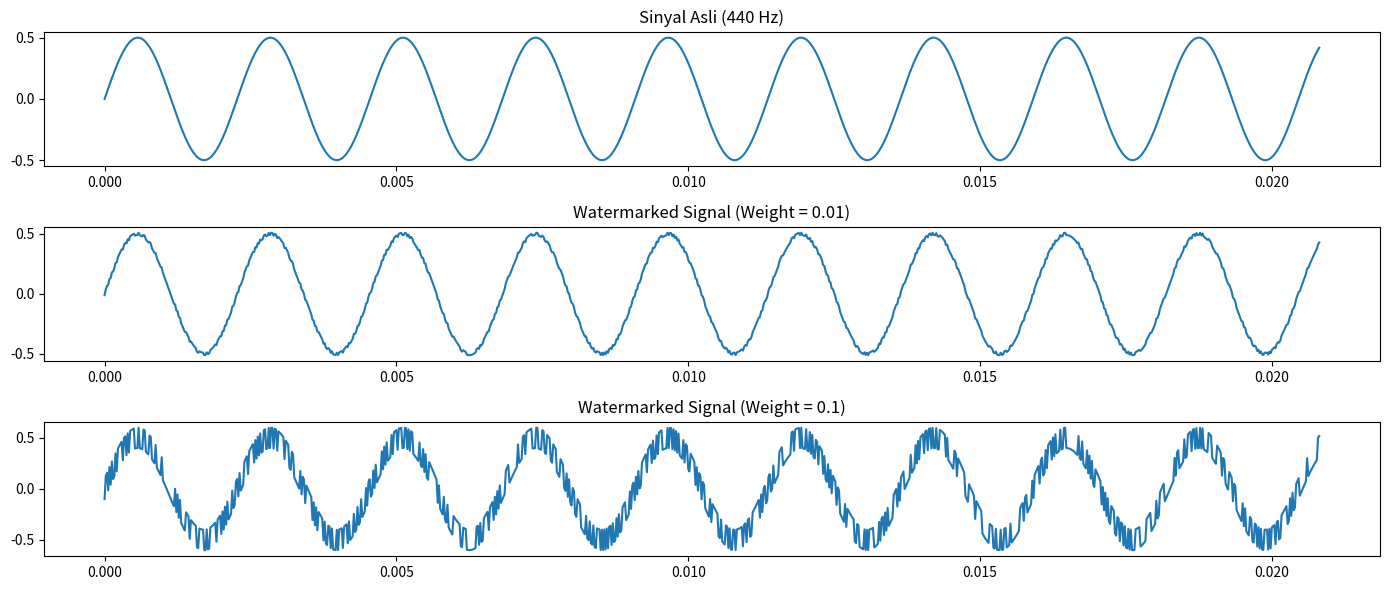

The matplotlib source for this figure:
import numpy as np
import matplotlib.pyplot as plt
from scipy.io.wavfile import write

# -------------------------------------
# Parameter Dasar
# -------------------------------------
fs = 48000               # Sample rate (48 kHz)
duration = 2.0           # Durasi sinyal (detik)
f = 440                  # Frekuensi sinusoidal (Hz)
seed = 1211              # Seed dari tanggal lahir 
weights = [0.01, 0.1]    # Dua bobot watermark

# -------------------------------------
# Generate Sinyal Sinusoidal Asli
# -------------------------------------
np.random.seed(seed)
t = np.linspace(0, duration, int(fs * duration), endpoint=False)
original_signal = 0.5 * np.sin(2 * np.pi * f * t)

# -------------------------------------
# Generate Watermark: Spread Spectrum Noise
# -------------------------------------
spread_code = np.random.choice([-1, 1], size=original_signal.shape)

# -------------------------------------
# Proses Embedding Watermark
# -------------------------------------
watermarked_signals = []
for weight in weights:
    watermarked = original_signal + weight * spread_code
    watermarked_signals.append(watermarked)

# -------------------------------------
# Simpan ke File Audio
# -------------------------------------
write("original.wav", fs, original_signal.astype(np.float32))
write("watermarked_001.wav", fs, watermarked_signals[0].astype(np.float32))
write("watermarked_01.wav", fs, watermarked_signals[1].astype(np.float32))

# -------------------------------------
# Tampilkan Grafik 1000 Sampel Pertama
# -------------------------------------
plt.figure(figsize=(14, 6))
plt.subplot(3, 1, 1)
plt.plot(t[:1000], original_signal[:1000])
plt.title("Sinyal Asli (440 Hz)")

plt.subplot(3, 1, 2)
plt.plot(t[:1000], watermarked_signals[0][:1000])
plt.title("Watermarked Signal (Weight = 0.01)")

plt.subplot(3, 1, 3)
plt.plot(t[:1000], watermarked_signals[1][:1000])
plt.title("Watermarked Signal (Weight = 0.1)")

plt.tight_layout()
plt.show()

# -------------------------------------
# Deteksi Watermark dengan Korelasi
# -------------------------------------
for i, wm in enumerate(watermarked_signals):
    corr = np.dot(wm, spread_code)
    print(f"Bobot watermark {weights[i]} → Korelasi deteksi = {corr:.2f}")
